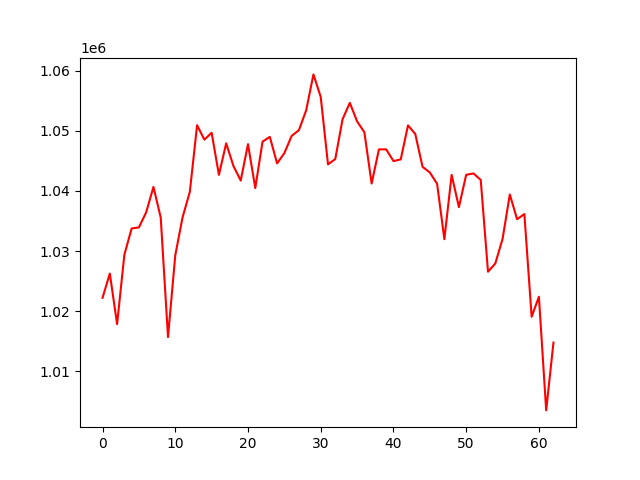

Values plotted in this chart, from the file beside it:
account_value, date, daily_return
1022238, 2021-07-06, 
1026274, 2021-07-07, 0.003948
1017861, 2021-07-08, -0.008197
1029394, 2021-07-09, 0.01133
1033762, 2021-07-12, 0.004243
1033941, 2021-07-13, 0.0001733
1036450, 2021-07-14, 0.002427
1040670, 2021-07-15, 0.004072
1035576, 2021-07-16, -0.004895
1015709, 2021-07-19, -0.01918
1029301, 2021-07-20, 0.01338
1035599, 2021-07-21, 0.006118
1039846, 2021-07-22, 0.004101
1050926, 2021-07-23, 0.01066
1048524, 2021-07-26, -0.002285
1049673, 2021-07-27, 0.001095
1042670, 2021-07-28, -0.006672
1047915, 2021-07-29, 0.005031
1044137, 2021-07-30, -0.003606
1041728, 2021-08-02, -0.002307
1047780, 2021-08-03, 0.00581
1040467, 2021-08-04, -0.00698
1048192, 2021-08-05, 0.007424
1048983, 2021-08-06, 0.0007544
1044578, 2021-08-09, -0.004199
1046289, 2021-08-10, 0.001638
1049141, 2021-08-11, 0.002725
1050099, 2021-08-12, 0.0009137
1053405, 2021-08-13, 0.003148
1059369, 2021-08-16, 0.005662
1055620, 2021-08-17, -0.003539
1044414, 2021-08-18, -0.01062
1045298, 2021-08-19, 0.0008468
1051906, 2021-08-20, 0.006322
1054641, 2021-08-23, 0.0026
1051561, 2021-08-24, -0.00292
1049757, 2021-08-25, -0.001716
1041228, 2021-08-26, -0.008125
1046907, 2021-08-27, 0.005454
1046912, 2021-08-30, 4.37279227671894e-06
1044965, 2021-08-31, -0.00186
1045238, 2021-09-01, 0.000262
1050895, 2021-09-02, 0.005411
1049465, 2021-09-03, -0.00136
1044008, 2021-09-07, -0.0052
1043072, 2021-09-08, -0.000897
1041191, 2021-09-09, -0.001803
1031985, 2021-09-10, -0.008842
1042668, 2021-09-13, 0.01035
1037313, 2021-09-14, -0.005136
1042682, 2021-09-15, 0.005176
1042913, 2021-09-16, 0.0002217
1041832, 2021-09-17, -0.001037
1026574, 2021-09-20, -0.01464
1027928, 2021-09-21, 0.001319
1032011, 2021-09-22, 0.003972
1039413, 2021-09-23, 0.007173
1035299, 2021-09-24, -0.003958
1036156, 2021-09-27, 0.0008273
1019088, 2021-09-28, -0.01647
... 3 more rows
